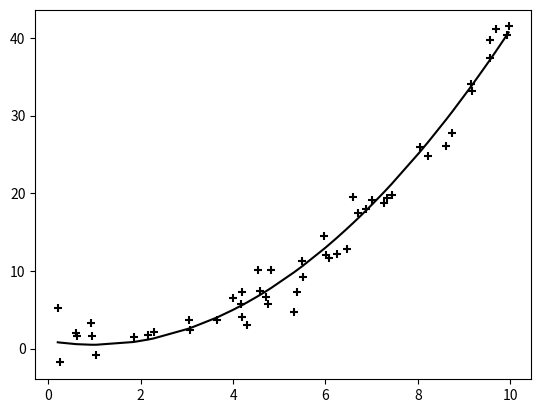

Python code for this plot: (Note: this script raises an exception after producing the figure.)
import numpy as np
import matplotlib.pyplot as plt
import pandas as pd

#define the model parameters for
# f(x) = a0 + a1*x + a2*x^2
a0 = 1.
a1 = -1.
a2 = 0.5

N = 50 #num of data points we want
x_vals = np.sort(10*np.random.rand(N)) #random list of x values
y_true = a0 + a1*x_vals + a2*x_vals**2 #true y values for given x vals

#we now displace the true y values by a random amount:
rng = np.random.default_rng()
displacement = rng.standard_normal(N)
#displacement = np.random.rand(N)
displacement_scalar = 2.
print(displacement)
y_data = y_true + (displacement_scalar * displacement)

#let's plot the fake data against the line
plt.scatter(x_vals,y_data,color='k',marker='+')
plt.plot(x_vals,y_true,color='k')
plt.show()


#lets export our fake data:
df_dict = {
'x': x_vals,
'y': y_data
}

df = pd.DataFrame.from_dict(df_dict)

print(df)
df.to_csv('data/data_question1.txt',sep='\t',index=False)








